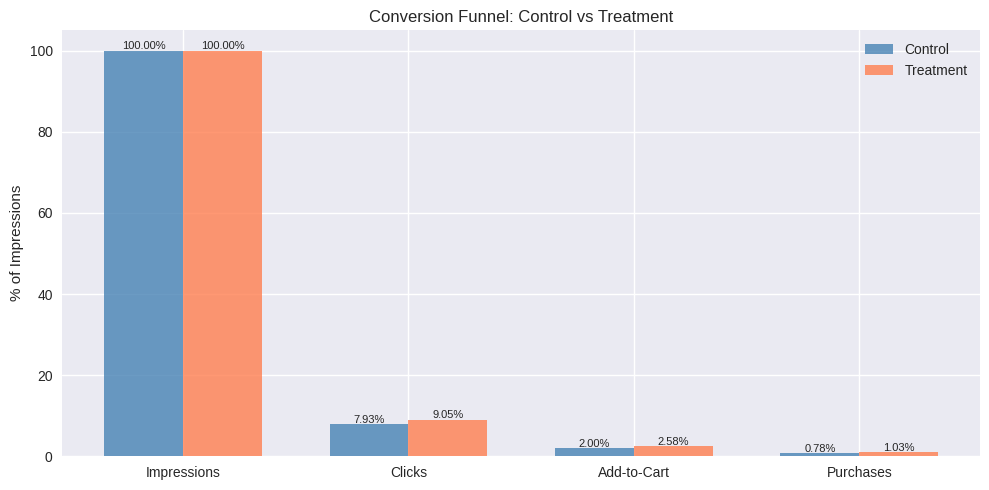
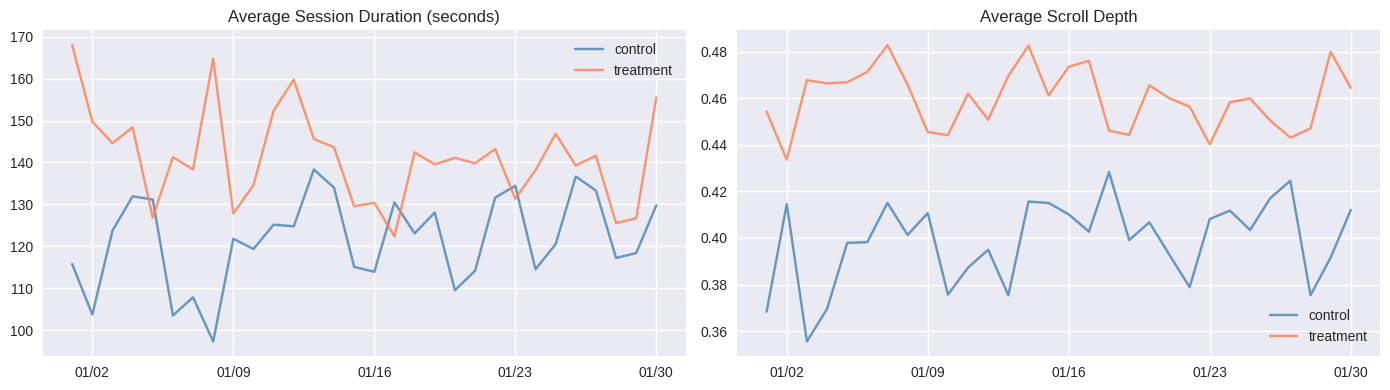
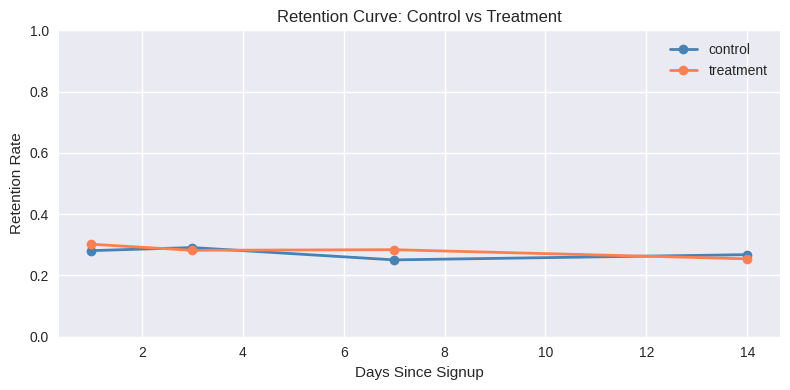
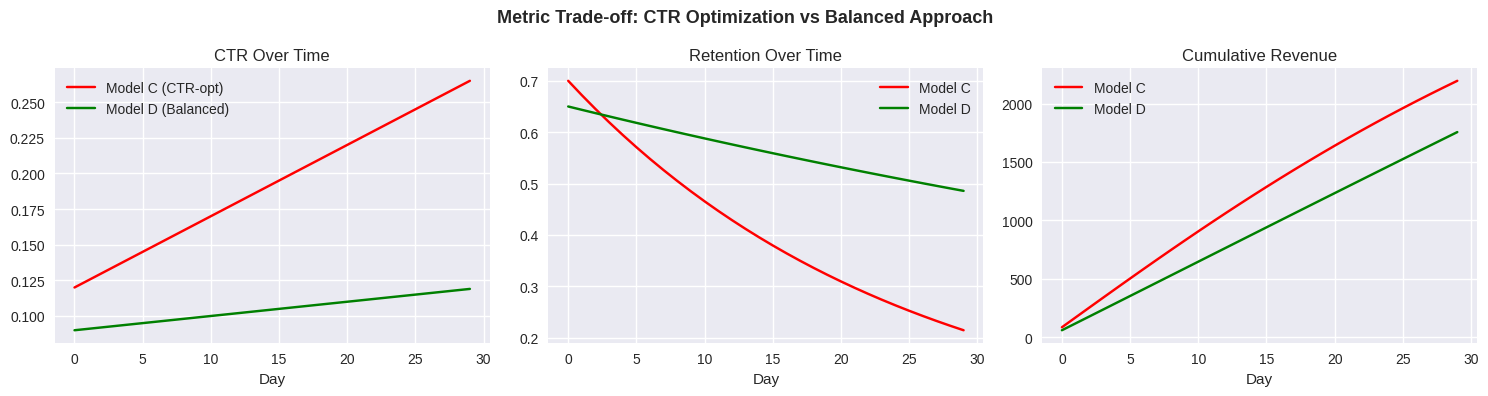

Here is the Python script that generated these plots, in order:
import numpy as np
import pandas as pd
import matplotlib.pyplot as plt
import matplotlib.dates as mdates
from datetime import datetime, timedelta
from collections import defaultdict

np.random.seed(42)
plt.style.use('seaborn-v0_8')
print("All imports successful.")

rng = np.random.RandomState(42)
NUM_USERS = 2000
NUM_DAYS = 30

# Generate user profiles
user_signup_day = rng.randint(0, 15, size=NUM_USERS)  # signup within first 15 days
user_base_activity = rng.exponential(0.3, size=NUM_USERS)  # activity level

# Group assignment: control (A) vs treatment (B)
group = np.where(rng.random(NUM_USERS) < 0.5, 'control', 'treatment')

# Generate daily events
events = []
base_date = datetime(2024, 1, 1)

for day in range(NUM_DAYS):
    current_date = base_date + timedelta(days=day)
    for uid in range(NUM_USERS):
        if day < user_signup_day[uid]:
            continue  # user hasn't signed up yet
        
        # Probability of visiting today
        days_since_signup = day - user_signup_day[uid]
        visit_prob = min(0.8, user_base_activity[uid]) * (0.95 ** (days_since_signup / 7))
        
        if rng.random() > visit_prob:
            continue
        
        # Treatment group has slightly higher engagement
        boost = 1.15 if group[uid] == 'treatment' else 1.0
        
        # Number of impressions this session
        n_impressions = max(1, int(rng.poisson(10 * boost)))
        session_duration = rng.exponential(120 * boost)  # seconds
        scroll_depth = min(1.0, rng.beta(2, 3) * boost)
        
        # Conversion funnel
        n_clicks = rng.binomial(n_impressions, 0.08 * boost)
        n_add_to_cart = rng.binomial(n_clicks, 0.25 * boost)
        n_purchases = rng.binomial(n_add_to_cart, 0.4)
        revenue = n_purchases * rng.exponential(25)  # avg $25 per item
        
        events.append({
            'user_id': uid,
            'date': current_date,
            'day': day,
            'group': group[uid],
            'impressions': n_impressions,
            'clicks': n_clicks,
            'add_to_cart': n_add_to_cart,
            'purchases': n_purchases,
            'revenue': revenue,
            'session_duration_s': session_duration,
            'scroll_depth': scroll_depth,
        })

df = pd.DataFrame(events)
print(f"Total events: {len(df)}")
print(f"Date range: {df['date'].min()} to {df['date'].max()}")
print(f"\nGroup distribution:\n{df.groupby('group')['user_id'].nunique()}")
df.head()

def compute_funnel_metrics(data):
    """Compute conversion funnel metrics from event data."""
    total_impressions = data['impressions'].sum()
    total_clicks = data['clicks'].sum()
    total_add_to_cart = data['add_to_cart'].sum()
    total_purchases = data['purchases'].sum()
    total_revenue = data['revenue'].sum()
    
    metrics = {
        'Impressions': total_impressions,
        'Clicks': total_clicks,
        'CTR (%)': 100 * total_clicks / total_impressions if total_impressions > 0 else 0,
        'Add-to-Cart': total_add_to_cart,
        'Click-to-Cart (%)': 100 * total_add_to_cart / total_clicks if total_clicks > 0 else 0,
        'Purchases': total_purchases,
        'CVR (%)': 100 * total_purchases / total_clicks if total_clicks > 0 else 0,
        'GMV ($)': total_revenue,
        'Avg Order Value ($)': total_revenue / total_purchases if total_purchases > 0 else 0,
    }
    return metrics

# Overall funnel
overall = compute_funnel_metrics(df)
print("=== Overall Funnel Metrics ===")
for k, v in overall.items():
    print(f"  {k}: {v:,.2f}")

# By group
print("\n=== Control vs Treatment ===")
for grp in ['control', 'treatment']:
    grp_data = df[df['group'] == grp]
    m = compute_funnel_metrics(grp_data)
    print(f"\n  [{grp.upper()}]")
    print(f"    CTR: {m['CTR (%)']:.2f}%  CVR: {m['CVR (%)']:.2f}%  GMV: ${m['GMV ($)']:,.0f}")

# Funnel visualisation
funnel_stages = ['Impressions', 'Clicks', 'Add-to-Cart', 'Purchases']
control_vals = []
treatment_vals = []

for grp, vals_list in [('control', control_vals), ('treatment', treatment_vals)]:
    grp_data = df[df['group'] == grp]
    vals_list.extend([
        grp_data['impressions'].sum(),
        grp_data['clicks'].sum(),
        grp_data['add_to_cart'].sum(),
        grp_data['purchases'].sum(),
    ])

# Normalise to percentages relative to impressions
ctrl_pct = [100 * v / control_vals[0] for v in control_vals]
treat_pct = [100 * v / treatment_vals[0] for v in treatment_vals]

fig, ax = plt.subplots(figsize=(10, 5))
x = np.arange(len(funnel_stages))
width = 0.35
ax.bar(x - width/2, ctrl_pct, width, label='Control', color='steelblue', alpha=0.8)
ax.bar(x + width/2, treat_pct, width, label='Treatment', color='coral', alpha=0.8)
ax.set_xticks(x)
ax.set_xticklabels(funnel_stages)
ax.set_ylabel('% of Impressions')
ax.set_title('Conversion Funnel: Control vs Treatment')
ax.legend()
for i in range(len(funnel_stages)):
    ax.text(i - width/2, ctrl_pct[i] + 0.3, f'{ctrl_pct[i]:.2f}%', ha='center', fontsize=8)
    ax.text(i + width/2, treat_pct[i] + 0.3, f'{treat_pct[i]:.2f}%', ha='center', fontsize=8)
plt.tight_layout()
plt.show()

# Engagement metrics by group
engagement = df.groupby('group').agg({
    'session_duration_s': ['mean', 'median', 'std'],
    'scroll_depth': ['mean', 'median'],
    'impressions': 'mean',
}).round(2)

print("Engagement Metrics by Group:")
print(engagement)

# Daily engagement trends
daily_eng = df.groupby(['date', 'group']).agg({
    'session_duration_s': 'mean',
    'scroll_depth': 'mean'
}).reset_index()

fig, axes = plt.subplots(1, 2, figsize=(14, 4))

for grp, color in [('control', 'steelblue'), ('treatment', 'coral')]:
    mask = daily_eng['group'] == grp
    axes[0].plot(daily_eng.loc[mask, 'date'], daily_eng.loc[mask, 'session_duration_s'],
                 label=grp, color=color, alpha=0.8)
    axes[1].plot(daily_eng.loc[mask, 'date'], daily_eng.loc[mask, 'scroll_depth'],
                 label=grp, color=color, alpha=0.8)

axes[0].set_title('Average Session Duration (seconds)')
axes[0].legend()
axes[0].xaxis.set_major_locator(mdates.WeekdayLocator(interval=1))
axes[0].xaxis.set_major_formatter(mdates.DateFormatter('%m/%d'))

axes[1].set_title('Average Scroll Depth')
axes[1].legend()
axes[1].xaxis.set_major_locator(mdates.WeekdayLocator(interval=1))
axes[1].xaxis.set_major_formatter(mdates.DateFormatter('%m/%d'))

plt.tight_layout()
plt.show()

def compute_retention(df, user_signup_day, num_users, group, retention_days=[1, 3, 7, 14, 30]):
    """Compute D-N retention for each group."""
    results = {}
    for grp in ['control', 'treatment']:
        grp_users = [u for u in range(num_users) if group[u] == grp]
        grp_df = df[df['group'] == grp]
        
        retention = {}
        for d in retention_days:
            eligible = [u for u in grp_users if user_signup_day[u] + d < NUM_DAYS]
            if not eligible:
                retention[f'D{d}'] = 0.0
                continue
            retained = 0
            for u in eligible:
                target_day = user_signup_day[u] + d
                if len(grp_df[(grp_df['user_id'] == u) & (grp_df['day'] == target_day)]) > 0:
                    retained += 1
            retention[f'D{d}'] = retained / len(eligible)
        results[grp] = retention
    return results

retention = compute_retention(df, user_signup_day, NUM_USERS, group, [1, 3, 7, 14])
print("Retention Rates:")
retention_df = pd.DataFrame(retention).round(4)
print(retention_df)

# Plot retention curve
fig, ax = plt.subplots(figsize=(8, 4))
days_labels = [1, 3, 7, 14]
for grp, color in [('control', 'steelblue'), ('treatment', 'coral')]:
    vals = [retention[grp][f'D{d}'] for d in days_labels]
    ax.plot(days_labels, vals, 'o-', color=color, label=grp, linewidth=2)
ax.set_xlabel('Days Since Signup')
ax.set_ylabel('Retention Rate')
ax.set_title('Retention Curve: Control vs Treatment')
ax.legend()
ax.set_ylim(0, 1)
plt.tight_layout()
plt.show()

# Compute per-user LTV with discount factor
gamma = 0.98  # daily discount

user_ltv = {}
for uid in range(NUM_USERS):
    user_data = df[df['user_id'] == uid].sort_values('day')
    if len(user_data) == 0:
        user_ltv[uid] = 0.0
        continue
    signup = user_signup_day[uid]
    discounted_rev = 0.0
    for _, row in user_data.iterrows():
        t = row['day'] - signup
        discounted_rev += (gamma ** t) * row['revenue']
    user_ltv[uid] = discounted_rev

ltv_df = pd.DataFrame([
    {'user_id': uid, 'ltv': user_ltv[uid], 'group': group[uid]}
    for uid in range(NUM_USERS)
])

print("LTV Summary by Group:")
print(ltv_df.groupby('group')['ltv'].describe().round(2))

# Simulate a scenario: Model C optimises CTR aggressively (clickbait)
# vs Model D which optimises for balanced engagement
np.random.seed(99)
n_sim_days = 30

# Model C: high CTR but declining retention
ctr_c = 0.12 + 0.005 * np.arange(n_sim_days)  # CTR increases
retention_c = 0.7 * (0.96 ** np.arange(n_sim_days))  # retention declines fast
revenue_c = ctr_c * retention_c * 1000  # proxy

# Model D: moderate CTR but stable retention
ctr_d = 0.09 + 0.001 * np.arange(n_sim_days)
retention_d = 0.65 * (0.99 ** np.arange(n_sim_days))  # retention declines slowly
revenue_d = ctr_d * retention_d * 1000

fig, axes = plt.subplots(1, 3, figsize=(15, 4))

axes[0].plot(ctr_c, label='Model C (CTR-opt)', color='red')
axes[0].plot(ctr_d, label='Model D (Balanced)', color='green')
axes[0].set_title('CTR Over Time')
axes[0].set_xlabel('Day')
axes[0].legend()

axes[1].plot(retention_c, label='Model C', color='red')
axes[1].plot(retention_d, label='Model D', color='green')
axes[1].set_title('Retention Over Time')
axes[1].set_xlabel('Day')
axes[1].legend()

axes[2].plot(np.cumsum(revenue_c), label='Model C', color='red')
axes[2].plot(np.cumsum(revenue_d), label='Model D', color='green')
axes[2].set_title('Cumulative Revenue')
axes[2].set_xlabel('Day')
axes[2].legend()

plt.suptitle('Metric Trade-off: CTR Optimization vs Balanced Approach', fontsize=13, fontweight='bold')
plt.tight_layout()
plt.show()

print(f"Day-30 cumulative revenue: Model C = ${np.cumsum(revenue_c)[-1]:.0f}, Model D = ${np.cumsum(revenue_d)[-1]:.0f}")

# 🏋️ Exercise 1: Build a Metric Dashboard
#
# TODO: Create a function `metric_dashboard(df, group_col)` that:
# 1. Computes daily CTR, CVR, GMV, avg session duration for each group
# 2. Plots a 2x2 grid of time series (one per metric)
# 3. Prints a summary table with % lift of treatment over control
#
# The function should work with any DataFrame following the schema of `df`.

def metric_dashboard(data, group_col='group'):
    # --- YOUR CODE HERE ---
    pass
    # --- END YOUR CODE ---

# Test: metric_dashboard(df)

# 🏋️ Exercise 2: Cohort Retention Analysis
#
# TODO: Implement a cohort retention table:
# 1. Group users by their signup week (week 1 = days 0-6, week 2 = days 7-13)
# 2. For each cohort, compute the retention rate at day 1, 3, 7 after signup
# 3. Create a heatmap of the retention table (cohort x retention day)
#
# Hint: Use plt.imshow() or plt.pcolormesh() for the heatmap

# --- YOUR CODE HERE ---

# --- END YOUR CODE ---

# 🏋️ Exercise 3: North Star Metric Selection
#
# TODO: You are given a streaming platform dataset (simulated below).
# Compute the correlation between these candidate North Star metrics
# and 30-day retention:
#   - Total watch time (minutes)
#   - Number of unique titles watched
#   - Number of sessions
#   - CTR on recommendations
#
# Which metric best predicts D30 retention? Why?

n_stream_users = 500
rng2 = np.random.RandomState(123)

streaming_data = pd.DataFrame({
    'user_id': range(n_stream_users),
    'watch_time_min': rng2.exponential(120, n_stream_users),
    'unique_titles': rng2.poisson(8, n_stream_users),
    'num_sessions': rng2.poisson(5, n_stream_users),
    'ctr': rng2.beta(2, 20, n_stream_users),
})

# D30 retention correlates most with unique_titles and watch_time
logit = (0.01 * streaming_data['watch_time_min'] +
         0.15 * streaming_data['unique_titles'] +
         0.05 * streaming_data['num_sessions'] +
         0.5 * streaming_data['ctr'] +
         rng2.normal(0, 0.5, n_stream_users))
streaming_data['d30_retained'] = (1 / (1 + np.exp(-logit + 2)) > 0.5).astype(int)

# --- YOUR CODE HERE ---
# Compute correlations and identify the best North Star metric

# --- END YOUR CODE ---

# 🏋️ Exercise 4: Guardrail Metrics
#
# TODO: Implement a guardrail check function that takes experiment results
# and raises warnings if:
#   1. Session duration decreases by more than 5%
#   2. D7 retention drops by more than 2 percentage points
#   3. The variance of per-user revenue increases by more than 20%
#      (indicates the model is making some users much worse off)

def check_guardrails(control_metrics, treatment_metrics):
    """Check guardrail metrics and return list of warnings."""
    warnings = []
    # --- YOUR CODE HERE ---
    
    # --- END YOUR CODE ---
    return warnings

# Test with example data
# control_m = {'session_duration': 120, 'd7_retention': 0.45, 'revenue_var': 100}
# treatment_m = {'session_duration': 110, 'd7_retention': 0.42, 'revenue_var': 130}
# print(check_guardrails(control_m, treatment_m))
